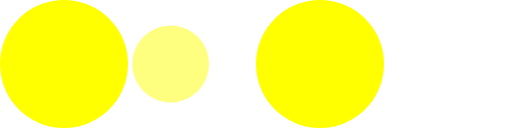
t = 0.00 s
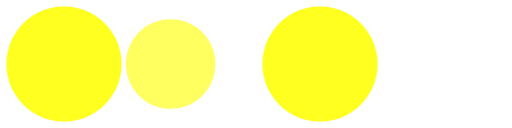
t = 0.10 s
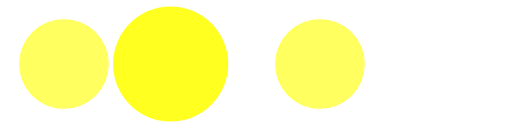
t = 0.30 s
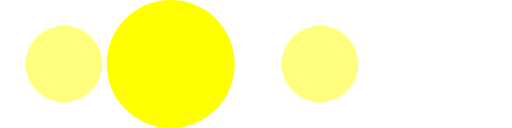
t = 0.40 s
t = 0.50 s: frame unchanged from t = 0.30 s, image omitted
t = 0.70 s: frame unchanged from t = 0.10 s, image omitted

The animated SVG that drew these frames (rendered in a browser with its animation timeline set to each time). Animation: 6 SMIL elements (animate=6); one cycle of 0.80 s, repeats indefinitely.

<!-- By Sam Herbert (@sherb), for everyone. More @ http://goo.gl/7AJzbL -->
<svg width="120" height="30" viewBox="0 0 120 30" xmlns="http://www.w3.org/2000/svg" fill="yellow">
    <circle cx="15" cy="15" r="15">
        <animate attributeName="r" from="15" to="15"
                 begin="0s" dur="0.8s"
                 values="15;9;15" calcMode="linear"
                 repeatCount="indefinite" />
        <animate attributeName="fill-opacity" from="1" to="1"
                 begin="0s" dur="0.8s"
                 values="1;.5;1" calcMode="linear"
                 repeatCount="indefinite" />
    </circle>
    <circle cx="40" cy="15" r="9" fill-opacity="0.3">
        <animate attributeName="r" from="9" to="9"
                 begin="0s" dur="0.8s"
                 values="9;15;9" calcMode="linear"
                 repeatCount="indefinite" />
        <animate attributeName="fill-opacity" from="0.5" to="0.5"
                 begin="0s" dur="0.8s"
                 values=".5;1;.5" calcMode="linear"
                 repeatCount="indefinite" />
    </circle>
    <circle cx="75" cy="15" r="15">
        <animate attributeName="r" from="15" to="15"
                 begin="0s" dur="0.8s"
                 values="15;9;15" calcMode="linear"
                 repeatCount="indefinite" />
        <animate attributeName="fill-opacity" from="1" to="1"
                 begin="0s" dur="0.8s"
                 values="1;.5;1" calcMode="linear"
                 repeatCount="indefinite" />
    </circle>
</svg>
